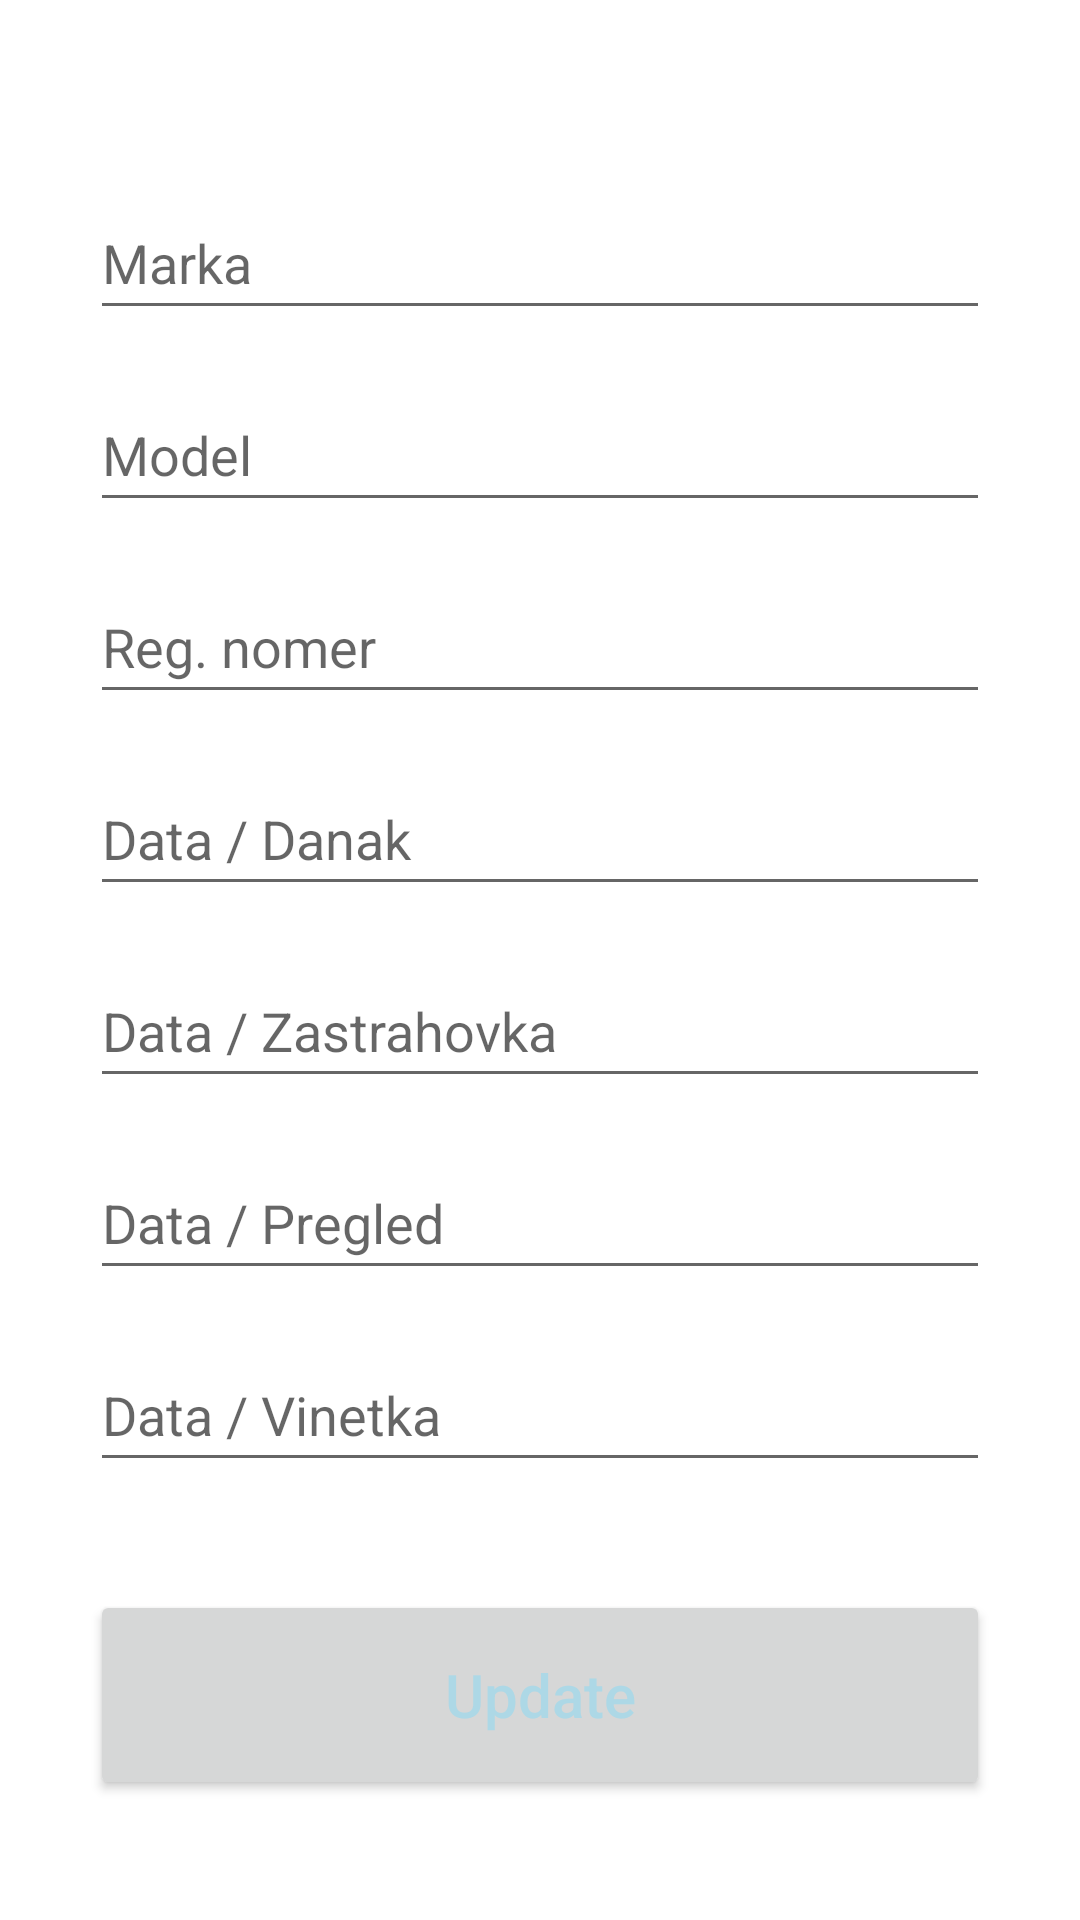

The Android layout XML behind this screen, and the referenced resources:
<!-- AndroidManifest.xml: application theme Theme.CarInformationDashboard -->
<!-- res/layout/activity_update.xml -->
<?xml version="1.0" encoding="utf-8"?>
<androidx.constraintlayout.widget.ConstraintLayout xmlns:android="http://schemas.android.com/apk/res/android"
    xmlns:app="http://schemas.android.com/apk/res-auto"
    xmlns:tools="http://schemas.android.com/tools"
    android:layout_width="match_parent"
    android:layout_height="match_parent"
    tools:context=".AddActivity"
    android:padding="30sp">

    <EditText
        android:id="@+id/marka_input2"
        android:layout_width="match_parent"
        android:layout_height="wrap_content"
        android:layout_marginTop="32dp"
        android:ems="10"
        android:hint="Marka"
        android:inputType="textPersonName"
        android:minHeight="48dp"
        app:layout_constraintEnd_toEndOf="parent"
        app:layout_constraintStart_toStartOf="parent"
        app:layout_constraintTop_toTopOf="parent" />

    <EditText
        android:id="@+id/modl_input2"
        android:layout_width="match_parent"
        android:layout_height="wrap_content"
        android:layout_marginTop="16dp"
        android:ems="10"
        android:hint="Model"
        android:inputType="textPersonName"
        android:minHeight="48dp"
        app:layout_constraintEnd_toEndOf="parent"
        app:layout_constraintStart_toStartOf="parent"
        app:layout_constraintTop_toBottomOf="@+id/marka_input2" />

    <EditText
        android:id="@+id/regnom_input2"
        android:layout_width="match_parent"
        android:layout_height="wrap_content"
        android:layout_marginTop="16dp"
        android:ems="10"
        android:hint="Reg. nomer"
        android:inputType="textPersonName"
        android:minHeight="48dp"
        app:layout_constraintEnd_toEndOf="parent"
        app:layout_constraintStart_toStartOf="parent"
        app:layout_constraintTop_toBottomOf="@+id/modl_input2" />

    <EditText
        android:id="@+id/danak_input2"
        android:layout_width="match_parent"
        android:layout_height="wrap_content"
        android:layout_marginTop="16dp"
        android:ems="10"
        android:hint="Data / Danak"
        android:inputType="number"
        android:minHeight="48dp"
        app:layout_constraintEnd_toEndOf="parent"
        app:layout_constraintStart_toStartOf="parent"
        app:layout_constraintTop_toBottomOf="@+id/regnom_input2" />

    <EditText
        android:id="@+id/zastrahovka_input2"
        android:layout_width="match_parent"
        android:layout_height="wrap_content"
        android:layout_marginTop="16dp"
        android:ems="10"
        android:hint="Data / Zastrahovka"
        android:inputType="number"
        android:minHeight="48dp"
        app:layout_constraintEnd_toEndOf="parent"
        app:layout_constraintStart_toStartOf="parent"
        app:layout_constraintTop_toBottomOf="@+id/danak_input2" />

    <EditText
        android:id="@+id/pregled_input2"
        android:layout_width="match_parent"
        android:layout_height="wrap_content"
        android:layout_marginTop="16dp"
        android:ems="10"
        android:hint="Data / Pregled"
        android:inputType="number"
        android:minHeight="48dp"
        app:layout_constraintEnd_toEndOf="parent"
        app:layout_constraintStart_toStartOf="parent"
        app:layout_constraintTop_toBottomOf="@+id/zastrahovka_input2" />

    <EditText
        android:id="@+id/vinetka_input2"
        android:layout_width="match_parent"
        android:layout_height="wrap_content"
        android:layout_marginTop="16dp"
        android:ems="10"
        android:hint="Data / Vinetka"
        android:inputType="number"
        android:minHeight="48dp"
        app:layout_constraintEnd_toEndOf="parent"
        app:layout_constraintStart_toStartOf="parent"
        app:layout_constraintTop_toBottomOf="@+id/pregled_input2" />

    <Button
        android:id="@+id/update_button"
        android:layout_width="match_parent"
        android:layout_height="70dp"
        android:layout_marginTop="36dp"
        android:text="Update"
        android:textColor="#ADD8E6"
        android:textSize="20sp"
        android:textAllCaps="false"
        app:layout_constraintEnd_toEndOf="parent"
        app:layout_constraintStart_toStartOf="parent"
        app:layout_constraintTop_toBottomOf="@+id/vinetka_input2" />

    <Button
        android:id="@+id/delete_button"
        android:layout_width="match_parent"
        android:layout_height="70dp"
        android:layout_marginTop="8dp"
        android:text="Delete"
        android:textColor="#FF0000"
        android:textAllCaps="false"
        android:textSize="20sp"
        app:layout_constraintTop_toBottomOf="@+id/update_button"
        tools:layout_editor_absoluteX="30dp" />
</androidx.constraintlayout.widget.ConstraintLayout>
<!-- resources referenced by this layout -->
<resources>
  <style name="Theme.CarInformationDashboard" parent="Theme.MaterialComponents.DayNight.DarkActionBar">
          
          <item name="colorPrimary">@color/purple_500</item>
          <item name="colorPrimaryVariant">@color/purple_700</item>
          <item name="colorOnPrimary">@color/white</item>
          
          <item name="colorSecondary">@color/teal_200</item>
          <item name="colorSecondaryVariant">@color/teal_700</item>
          <item name="colorOnSecondary">@color/black</item>
          
          <item name="android:statusBarColor" tools:targetApi="l">?attr/colorPrimaryVariant</item>
          
      </style>
  <!-- not gathered from this repository: default colours our renderer supplied (Android Studio template values) -->
  <color name="purple_500">#FF6200EE</color>
  <color name="purple_700">#FF3700B3</color>
  <color name="teal_200">#FF03DAC5</color>
  <color name="teal_700">#FF018786</color>
  <color name="black">#FF000000</color>
  <color name="white">#FFFFFFFF</color>
</resources>
